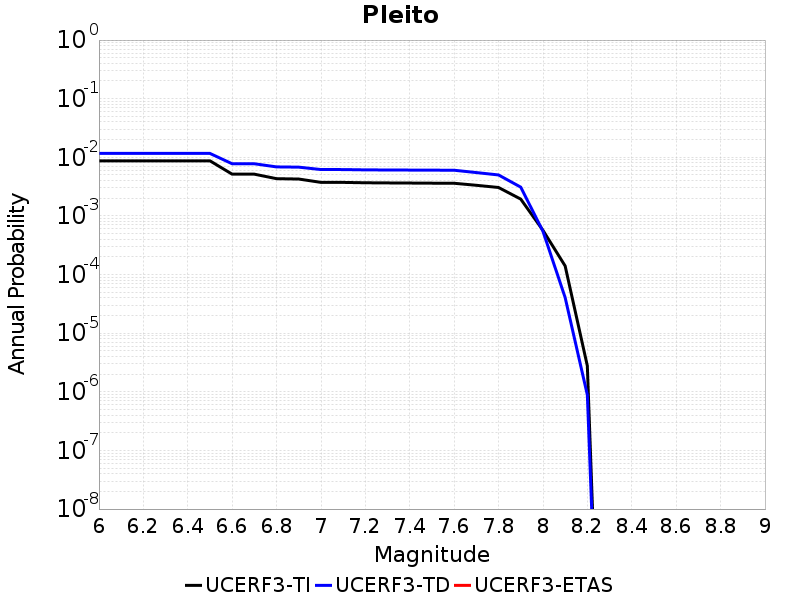

The data file committed next to this chart (first rows):
Magnitude, UCERF3-TI Prob, UCERF3-TD Prob, UCERF3-ETAS Prob
6.0, 0.008709, 0.01165, 0.0
6.1, 0.008709, 0.01165, 0.0
6.2, 0.008709, 0.01165, 0.0
6.3, 0.008709, 0.01165, 0.0
6.4, 0.008709, 0.01165, 0.0
6.5, 0.008709, 0.01165, 0.0
6.6, 0.005158, 0.00776, 0.0
6.7, 0.005158, 0.00776, 0.0
6.8, 0.004322, 0.006862, 0.0
6.9, 0.004261, 0.006796, 0.0
7.0, 0.003737, 0.006185, 0.0
7.1, 0.003733, 0.00618, 0.0
7.2, 0.00368, 0.006106, 0.0
7.3, 0.003657, 0.006079, 0.0
7.4, 0.003639, 0.006059, 0.0
7.5, 0.00362, 0.006038, 0.0
7.6, 0.003608, 0.006019, 0.0
7.7, 0.003332, 0.005492, 0.0
7.8, 0.003056, 0.005001, 0.0
7.9, 0.001937, 0.003098, 0.0
8.0, 5.6878536E-4, 5.4811186E-4, 0.0
8.1, 1.4032227E-4, 4.0573654E-5, 0.0
8.2, 2.7637393E-6, 8.8398383E-7, 0.0
